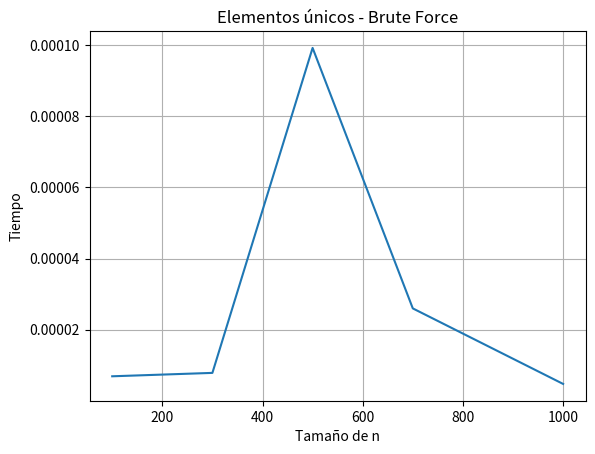

Here is the Python script that generated this plot:
import random
import time
import matplotlib.pyplot as plt

# Compara cada elemento con todos los demás.
# Cantidad de operaciones:
# Aproximadamente n²
# Complejidad: O(n²)

def elementos_unicos(lista):

    for i in range(len(lista)):           # n
        for j in range(i + 1, len(lista)):  # n
            if lista[i] == lista[j]:
                return False
    return True

# TEST 

valores = [100, 300, 500, 700, 1000]

tiempos = []

for n in valores:
    lista = [random.randint(1, n*2) for _ in range(n)]
    inicio = time.time()
    elementos_unicos(lista)
    fin = time.time()
    tiempos.append(fin - inicio)


# GRAFICO

plt.plot(valores, tiempos)

plt.xlabel("Tamaño de n")
plt.ylabel("Tiempo")
plt.title("Elementos únicos - Brute Force")

plt.grid()

plt.show()
